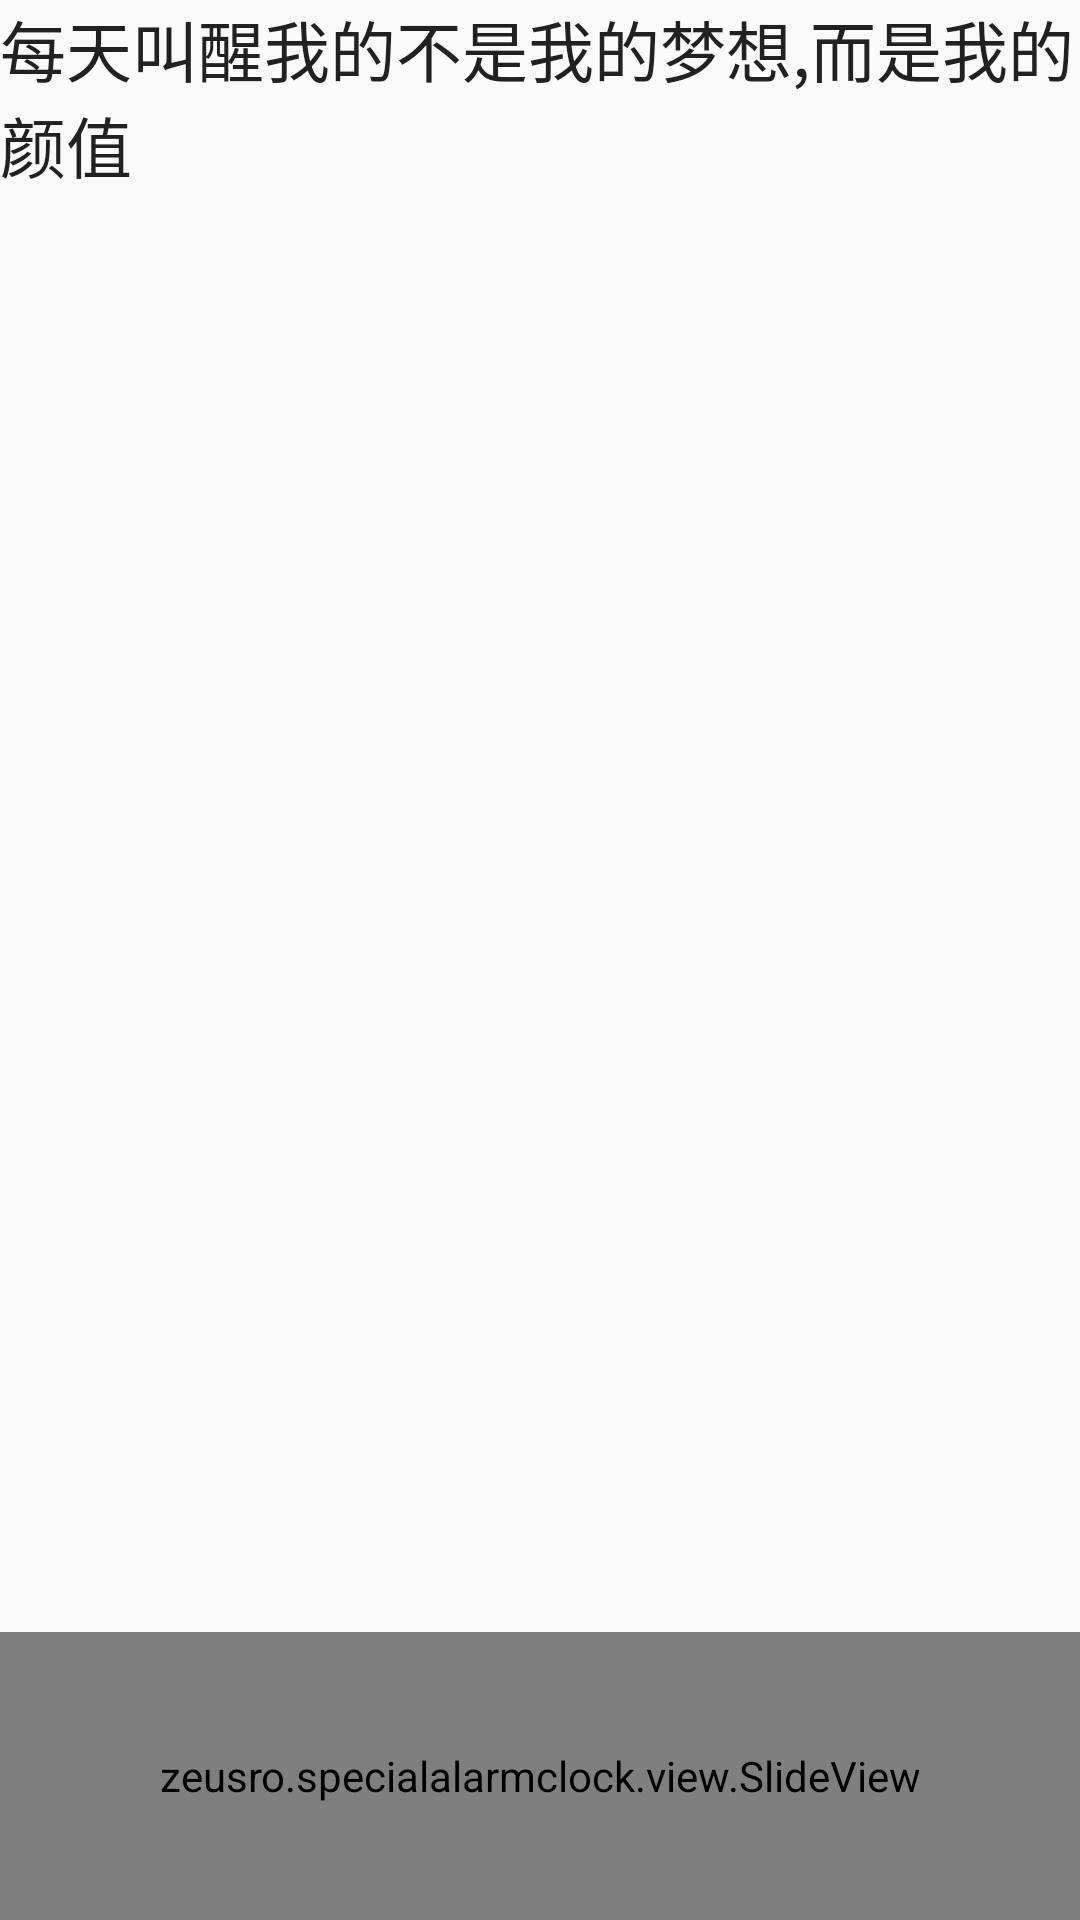

The Android layout XML behind this screen, and the referenced resources:
<!-- AndroidManifest.xml: application theme AppTheme -->
<!-- res/layout/alert.xml -->
<?xml version="1.0" encoding="utf-8"?>
<LinearLayout
    xmlns:android="http://schemas.android.com/apk/res/android"
    xmlns:slider="http://schemas.android.com/apk/res-auto"
    xmlns:tools="http://schemas.android.com/tools"
    android:layout_width="match_parent"
    android:layout_height="match_parent"
    android:orientation="vertical"
    tools:context=".activity.AlarmAlertActivity">

    <TextView
        android:id="@+id/textView2"
        android:layout_width="wrap_content"
        android:layout_height="wrap_content"
        android:gravity="top"
        android:text="@string/AlertText"
        android:textAppearance="?android:attr/textAppearanceLarge"/>

    <RelativeLayout
        android:layout_width="match_parent"
        android:layout_height="match_parent"
        >
        
        <zeusro.specialalarmclock.view.SlideView
            android:id="@+id/slider"
            android:layout_width="match_parent"
            android:layout_height="96dp"
            android:layout_alignParentBottom="true"
            android:layout_centerInParent="true"
            android:background="@mipmap/slideviewbg"
            slider:effectiveLength="190dp"
            slider:effectiveVelocity="1300dp"
            slider:maskText="@string/slider_text"
            slider:maskTextMarginLeft="128dp"
            slider:maskTextMarginTop="60dp"
            slider:maskTextSize="28sp"
            slider:slidableLength="283dp"
            slider:slider="@mipmap/arrow"
            slider:sliderMarginLeft="22dp"
            slider:sliderMarginTop="24dp"/>
    </RelativeLayout>


</LinearLayout>
<!-- resources referenced by this layout -->
<resources>
  <string name="AlertText">每天叫醒我的不是我的梦想,而是我的颜值</string>
  <string name="slider_text">滑动解锁</string>
  <style name="AppTheme" parent="Theme.AppCompat.Light.DarkActionBar">
          
  
          <item name="colorPrimary">@color/primary</item>
          <item name="colorPrimaryDark">@color/primary_dark</item>
          <item name="colorAccent">@color/accent</item>
          <item name="android:textColorPrimary">@color/primary_text</item>
      </style>
  <color name="primary">#673AB7</color>
  <color name="primary_dark">#512DA8</color>
  <color name="accent">#536DFE</color>
  <color name="primary_text">#212121</color>
</resources>
